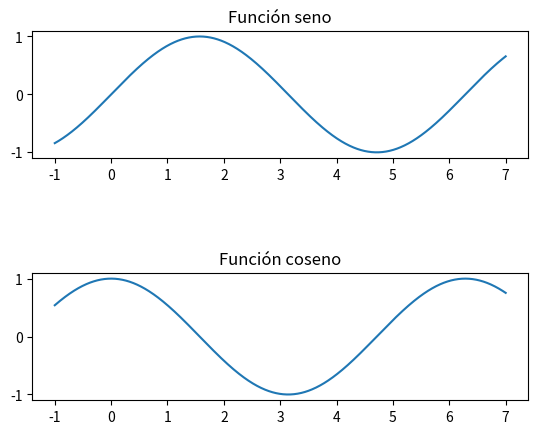

Generate this figure with matplotlib:
import numpy as np
import matplotlib.pyplot as plt

x = np.linspace(-1, 7, 1000)

fig = plt.figure()

plt.subplot(211)
plt.plot(x, np.sin(x))
plt.grid(False)
plt.title("Función seno")

plt.subplot(212)
plt.plot(x, np.cos(x))
plt.grid(False)
plt.title("Función coseno")


# Esto es para que no se solapen las dos gráficas. Ver https://stackoverflow.com/questions/6541123/improve-subplot-size-spacing-with-many-subplots-in-matplotlib/9827848#9827848
plt.subplots_adjust(hspace = 0.9)

plt.show()